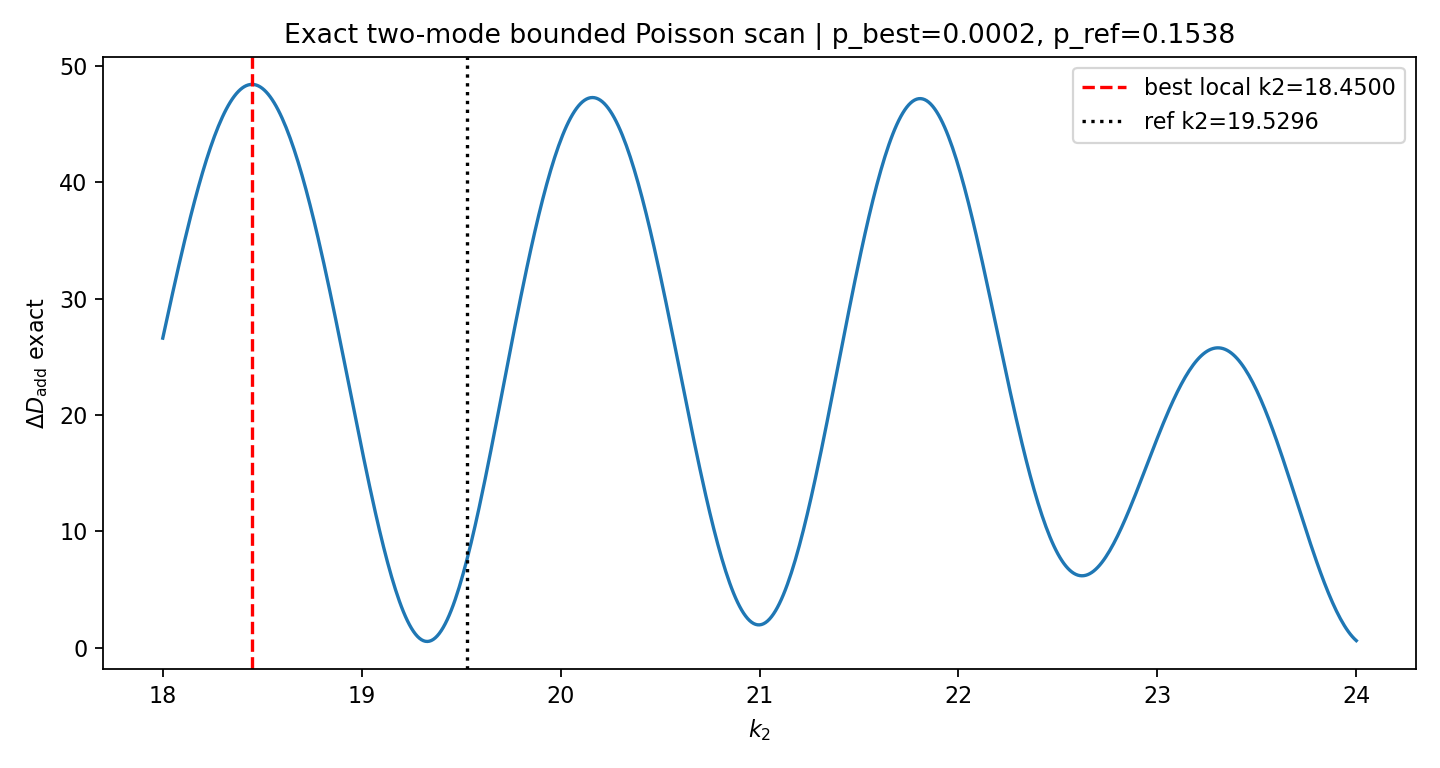

The data file committed next to this chart (first rows):
k2, deltaD_add_exact, D_base_exact, D_two_exact, C, a1, b1, A1, phi1, a2, b2, A2, phi2, success, message, n_iter, amplitude1_bound_active, amplitude2_bound_active
18.0, 26.6, 348.5, 321.9, -0.01485, -0.01859, 0.0247, 0.03091, -2.216, 0.06027, -0.01104, 0.06127, 0.1811, True, CONVERGENCE: RELATIVE REDUCTION OF F <= …, 21, False, False
18.01, 27.39, 348.5, 321.1, -0.01492, -0.01854, 0.02453, 0.03075, -2.218, 0.06118, -0.01096, 0.06215, 0.1773, True, CONVERGENCE: RELATIVE REDUCTION OF F <= …, 23, False, False
18.02, 28.18, 348.5, 320.3, -0.01499, -0.0185, 0.02436, 0.03059, -2.22, 0.06207, -0.01087, 0.06301, 0.1734, True, CONVERGENCE: RELATIVE REDUCTION OF F <= …, 26, False, False
18.03, 28.96, 348.5, 319.5, -0.01504, -0.01845, 0.02419, 0.03042, -2.222, 0.06294, -0.01078, 0.06386, 0.1696, True, CONVERGENCE: RELATIVE REDUCTION OF F <= …, 26, False, False
18.04, 29.74, 348.5, 318.8, -0.01508, -0.01839, 0.02401, 0.03024, -2.225, 0.0638, -0.01066, 0.06469, 0.1656, True, CONVERGENCE: RELATIVE REDUCTION OF F <= …, 16, False, False
18.05, 30.51, 348.5, 318, -0.01512, -0.01833, 0.02383, 0.03006, -2.227, 0.06464, -0.01054, 0.06549, 0.1616, True, CONVERGENCE: RELATIVE REDUCTION OF F <= …, 20, False, False
18.06, 31.28, 348.5, 317.2, -0.01515, -0.01827, 0.02364, 0.02987, -2.229, 0.06546, -0.0104, 0.06628, 0.1575, True, CONVERGENCE: RELATIVE REDUCTION OF F <= …, 22, False, False
18.07, 32.04, 348.5, 316.5, -0.01517, -0.01819, 0.02346, 0.02969, -2.23, 0.06627, -0.01024, 0.06705, 0.1533, True, CONVERGENCE: RELATIVE REDUCTION OF F <= …, 19, False, False
18.08, 32.79, 348.5, 315.7, -0.01518, -0.01812, 0.02327, 0.02949, -2.232, 0.06705, -0.01008, 0.0678, 0.1492, True, CONVERGENCE: RELATIVE REDUCTION OF F <= …, 27, False, False
18.09, 33.53, 348.5, 315, -0.01518, -0.01804, 0.02309, 0.0293, -2.234, 0.06781, -0.009905, 0.06853, 0.145, True, CONVERGENCE: RELATIVE REDUCTION OF F <= …, 19, False, False
18.1, 34.26, 348.5, 314.2, -0.01517, -0.01795, 0.0229, 0.0291, -2.236, 0.06856, -0.009717, 0.06924, 0.1408, True, CONVERGENCE: RELATIVE REDUCTION OF F <= …, 19, False, False
18.11, 34.98, 348.5, 313.5, -0.01515, -0.01787, 0.02271, 0.02889, -2.237, 0.06928, -0.009518, 0.06993, 0.1365, True, CONVERGENCE: RELATIVE REDUCTION OF F <= …, 21, False, False
18.12, 35.69, 348.5, 312.8, -0.01512, -0.01777, 0.02252, 0.02869, -2.239, 0.06998, -0.009309, 0.0706, 0.1322, True, CONVERGENCE: RELATIVE REDUCTION OF F <= …, 21, False, False
18.13, 36.38, 348.5, 312.1, -0.01509, -0.01767, 0.02234, 0.02848, -2.24, 0.07067, -0.009088, 0.07125, 0.1279, True, CONVERGENCE: RELATIVE REDUCTION OF F <= …, 22, False, False
18.14, 37.06, 348.5, 311.4, -0.01504, -0.01757, 0.02215, 0.02827, -2.242, 0.07133, -0.00886, 0.07188, 0.1236, True, CONVERGENCE: RELATIVE REDUCTION OF F <= …, 22, False, False
18.15, 37.73, 348.5, 310.8, -0.01499, -0.01747, 0.02196, 0.02806, -2.243, 0.07197, -0.008622, 0.07248, 0.1192, True, CONVERGENCE: RELATIVE REDUCTION OF F <= …, 17, False, False
18.16, 38.39, 348.5, 310.1, -0.01493, -0.01736, 0.02178, 0.02785, -2.244, 0.07259, -0.008373, 0.07307, 0.1148, True, CONVERGENCE: RELATIVE REDUCTION OF F <= …, 21, False, False
18.17, 39.02, 348.5, 309.5, -0.01486, -0.01724, 0.0216, 0.02764, -2.244, 0.07319, -0.008117, 0.07364, 0.1105, True, CONVERGENCE: RELATIVE REDUCTION OF F <= …, 20, False, False
18.18, 39.64, 348.5, 308.9, -0.01478, -0.01712, 0.02142, 0.02742, -2.245, 0.07376, -0.007853, 0.07418, 0.1061, True, CONVERGENCE: RELATIVE REDUCTION OF F <= …, 20, False, False
18.19, 40.25, 348.5, 308.2, -0.01469, -0.017, 0.02125, 0.02721, -2.246, 0.07432, -0.007581, 0.0747, 0.1017, True, CONVERGENCE: RELATIVE REDUCTION OF F <= …, 34, False, False
18.2, 40.84, 348.5, 307.7, -0.0146, -0.01687, 0.02107, 0.02699, -2.246, 0.07485, -0.007302, 0.07521, 0.09724, True, CONVERGENCE: RELATIVE REDUCTION OF F <= …, 23, False, False
18.21, 41.41, 348.5, 307.1, -0.01449, -0.01674, 0.0209, 0.02678, -2.246, 0.07536, -0.007017, 0.07569, 0.09284, True, CONVERGENCE: RELATIVE REDUCTION OF F <= …, 24, False, False
18.22, 41.96, 348.5, 306.5, -0.01438, -0.01661, 0.02074, 0.02657, -2.246, 0.07585, -0.006725, 0.07615, 0.08842, True, CONVERGENCE: RELATIVE REDUCTION OF F <= …, 20, False, False
18.23, 42.49, 348.5, 306, -0.01426, -0.01647, 0.02058, 0.02635, -2.246, 0.07632, -0.006426, 0.07659, 0.084, True, CONVERGENCE: RELATIVE REDUCTION OF F <= …, 21, False, False
18.24, 43, 348.5, 305.5, -0.01413, -0.01632, 0.02042, 0.02614, -2.245, 0.07677, -0.006124, 0.07701, 0.0796, True, CONVERGENCE: RELATIVE REDUCTION OF F <= …, 22, False, False
18.25, 43.49, 348.5, 305, -0.01399, -0.01618, 0.02026, 0.02593, -2.245, 0.07719, -0.005817, 0.07741, 0.07521, True, CONVERGENCE: RELATIVE REDUCTION OF F <= …, 21, False, False
18.26, 43.96, 348.5, 304.5, -0.01385, -0.01603, 0.02011, 0.02572, -2.244, 0.07759, -0.005505, 0.07779, 0.07082, True, CONVERGENCE: RELATIVE REDUCTION OF F <= …, 19, False, False
18.27, 44.41, 348.5, 304.1, -0.0137, -0.01588, 0.01997, 0.02551, -2.242, 0.07797, -0.005188, 0.07815, 0.06644, True, CONVERGENCE: RELATIVE REDUCTION OF F <= …, 24, False, False
18.28, 44.83, 348.5, 303.7, -0.01354, -0.01572, 0.01983, 0.0253, -2.241, 0.07833, -0.004868, 0.07848, 0.06206, True, CONVERGENCE: RELATIVE REDUCTION OF F <= …, 21, False, False
18.29, 45.24, 348.5, 303.3, -0.01337, -0.01556, 0.0197, 0.0251, -2.239, 0.07867, -0.004547, 0.0788, 0.05774, True, CONVERGENCE: RELATIVE REDUCTION OF F <= …, 31, False, False
18.3, 45.62, 348.5, 302.9, -0.0132, -0.0154, 0.01957, 0.0249, -2.238, 0.07898, -0.004223, 0.0791, 0.05341, True, CONVERGENCE: RELATIVE REDUCTION OF F <= …, 21, False, False
18.31, 45.97, 348.5, 302.5, -0.01302, -0.01523, 0.01945, 0.0247, -2.235, 0.07928, -0.003895, 0.07937, 0.04909, True, CONVERGENCE: RELATIVE REDUCTION OF F <= …, 20, False, False
18.32, 46.31, 348.5, 302.2, -0.01284, -0.01506, 0.01933, 0.02451, -2.233, 0.07955, -0.003565, 0.07963, 0.04478, True, CONVERGENCE: RELATIVE REDUCTION OF F <= …, 20, False, False
18.33, 46.62, 348.5, 301.9, -0.01264, -0.01489, 0.01922, 0.02432, -2.23, 0.0798, -0.003236, 0.07986, 0.04054, True, CONVERGENCE: RELATIVE REDUCTION OF F <= …, 25, False, False
18.34, 46.91, 348.5, 301.6, -0.01245, -0.01472, 0.01912, 0.02413, -2.227, 0.08003, -0.002905, 0.08008, 0.03628, True, CONVERGENCE: RELATIVE REDUCTION OF F <= …, 22, False, False
18.35, 47.17, 348.5, 301.3, -0.01224, -0.01454, 0.01902, 0.02394, -2.224, 0.08023, -0.002574, 0.08027, 0.03207, True, CONVERGENCE: RELATIVE REDUCTION OF F <= …, 28, False, False
18.36, 47.41, 348.5, 301.1, -0.01203, -0.01436, 0.01893, 0.02377, -2.22, 0.08042, -0.002243, 0.08045, 0.02788, True, CONVERGENCE: RELATIVE REDUCTION OF F <= …, 20, False, False
18.37, 47.62, 348.5, 300.9, -0.01182, -0.01418, 0.01885, 0.02359, -2.216, 0.08058, -0.001913, 0.0806, 0.02373, True, CONVERGENCE: RELATIVE REDUCTION OF F <= …, 21, False, False
18.38, 47.81, 348.5, 300.7, -0.0116, -0.014, 0.01878, 0.02342, -2.211, 0.08072, -0.001583, 0.08074, 0.01961, True, CONVERGENCE: RELATIVE REDUCTION OF F <= …, 25, False, False
18.39, 47.97, 348.5, 300.5, -0.01137, -0.01381, 0.01871, 0.02326, -2.207, 0.08085, -0.001253, 0.08086, 0.0155, True, CONVERGENCE: RELATIVE REDUCTION OF F <= …, 20, False, False
18.4, 48.11, 348.5, 300.4, -0.01114, -0.01363, 0.01865, 0.0231, -2.202, 0.08095, -0.0009267, 0.08095, 0.01145, True, CONVERGENCE: RELATIVE REDUCTION OF F <= …, 24, False, False
18.41, 48.22, 348.5, 300.3, -0.01091, -0.01344, 0.0186, 0.02294, -2.197, 0.08103, -0.0006012, 0.08103, 0.00742, True, CONVERGENCE: RELATIVE REDUCTION OF F <= …, 24, False, False
18.42, 48.31, 348.5, 300.2, -0.01067, -0.01325, 0.01855, 0.02279, -2.191, 0.08109, -0.0002778, 0.08109, 0.003426, True, CONVERGENCE: RELATIVE REDUCTION OF F <= …, 20, False, False
18.43, 48.37, 348.5, 300.1, -0.01043, -0.01305, 0.01851, 0.02265, -2.185, 0.08113, 4.280899503178254e-05, 0.08113, -0.0005277, True, CONVERGENCE: RELATIVE REDUCTION OF F <= …, 24, False, False
18.44, 48.41, 348.5, 300.1, -0.01019, -0.01286, 0.01848, 0.02252, -2.179, 0.08115, 0.0003599, 0.08115, -0.004435, True, CONVERGENCE: RELATIVE REDUCTION OF F <= …, 21, False, False
18.45, 48.41, 348.5, 300.1, -0.00994, -0.01266, 0.01846, 0.02239, -2.172, 0.08115, 0.0006778, 0.08115, -0.008352, True, CONVERGENCE: RELATIVE REDUCTION OF F <= …, 21, False, False
18.46, 48.4, 348.5, 300.1, -0.009688, -0.01247, 0.01844, 0.02226, -2.165, 0.08112, 0.0009896, 0.08113, -0.0122, True, CONVERGENCE: RELATIVE REDUCTION OF F <= …, 24, False, False
18.47, 48.36, 348.5, 300.1, -0.009436, -0.01227, 0.01844, 0.02215, -2.158, 0.08108, 0.001297, 0.08109, -0.016, True, CONVERGENCE: RELATIVE REDUCTION OF F <= …, 26, False, False
18.48, 48.29, 348.5, 300.2, -0.009181, -0.01207, 0.01844, 0.02204, -2.15, 0.08102, 0.001601, 0.08104, -0.01976, True, CONVERGENCE: RELATIVE REDUCTION OF F <= …, 24, False, False
18.49, 48.2, 348.5, 300.3, -0.008924, -0.01187, 0.01845, 0.02194, -2.142, 0.08094, 0.001904, 0.08096, -0.02351, True, CONVERGENCE: RELATIVE REDUCTION OF F <= …, 28, False, False
18.5, 48.08, 348.5, 300.4, -0.008665, -0.01167, 0.01847, 0.02185, -2.134, 0.08084, 0.002199, 0.08087, -0.0272, True, CONVERGENCE: RELATIVE REDUCTION OF F <= …, 21, False, False
18.51, 47.93, 348.5, 300.6, -0.008405, -0.01147, 0.0185, 0.02176, -2.126, 0.08072, 0.002491, 0.08076, -0.03085, True, CONVERGENCE: RELATIVE REDUCTION OF F <= …, 25, False, False
18.52, 47.76, 348.5, 300.7, -0.008144, -0.01127, 0.01853, 0.02169, -2.117, 0.08058, 0.002779, 0.08063, -0.03448, True, CONVERGENCE: RELATIVE REDUCTION OF F <= …, 18, False, False
18.53, 47.57, 348.5, 300.9, -0.007882, -0.01107, 0.01857, 0.02162, -2.109, 0.08042, 0.003062, 0.08048, -0.03805, True, CONVERGENCE: RELATIVE REDUCTION OF F <= …, 18, False, False
18.54, 47.35, 348.5, 301.1, -0.00762, -0.01087, 0.01861, 0.02156, -2.099, 0.08024, 0.003338, 0.08031, -0.04157, True, CONVERGENCE: RELATIVE REDUCTION OF F <= …, 22, False, False
18.55, 47.1, 348.5, 301.4, -0.007358, -0.01067, 0.01867, 0.02151, -2.09, 0.08004, 0.003611, 0.08012, -0.04508, True, CONVERGENCE: RELATIVE REDUCTION OF F <= …, 22, False, False
18.56, 46.83, 348.5, 301.7, -0.007095, -0.01047, 0.01873, 0.02146, -2.081, 0.07982, 0.003876, 0.07992, -0.04852, True, CONVERGENCE: RELATIVE REDUCTION OF F <= …, 22, False, False
18.57, 46.54, 348.5, 302, -0.006835, -0.01028, 0.0188, 0.02143, -2.071, 0.07958, 0.004136, 0.07969, -0.05193, True, CONVERGENCE: RELATIVE REDUCTION OF F <= …, 18, False, False
18.58, 46.22, 348.5, 302.3, -0.006574, -0.01008, 0.01888, 0.0214, -2.061, 0.07933, 0.004392, 0.07945, -0.05531, True, CONVERGENCE: RELATIVE REDUCTION OF F <= …, 21, False, False
18.59, 45.88, 348.5, 302.6, -0.006315, -0.009885, 0.01896, 0.02138, -2.051, 0.07905, 0.004642, 0.07919, -0.05865, True, CONVERGENCE: RELATIVE REDUCTION OF F <= …, 36, False, False
... 541 more rows
